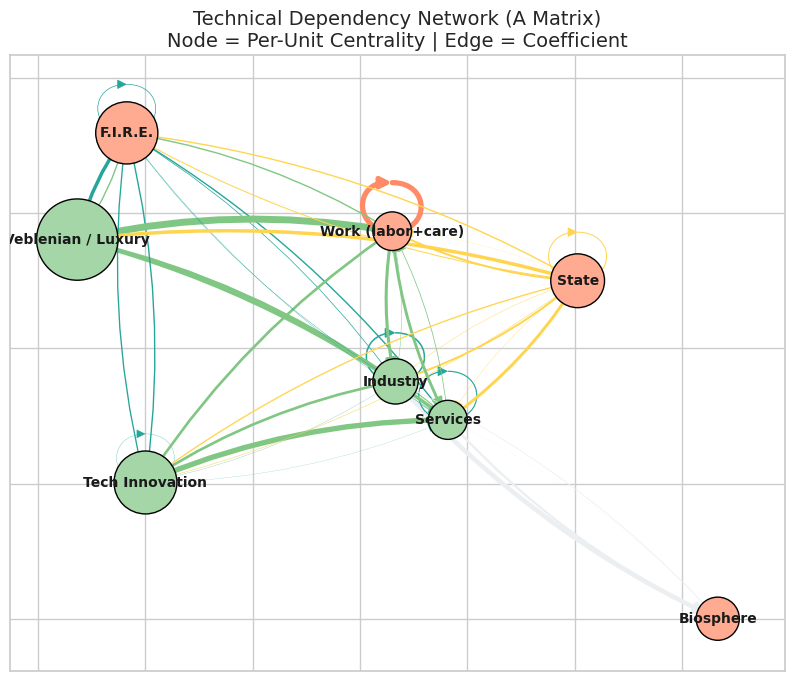
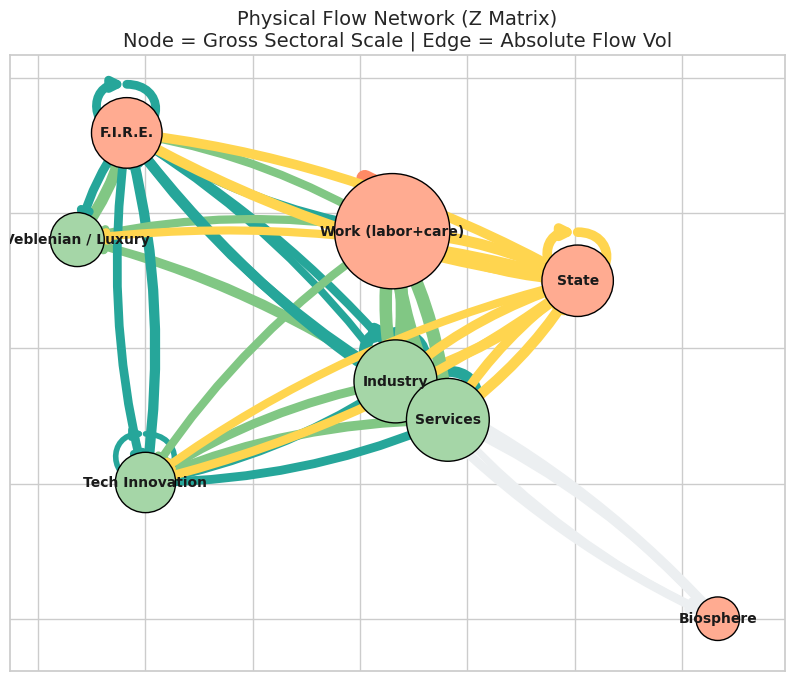
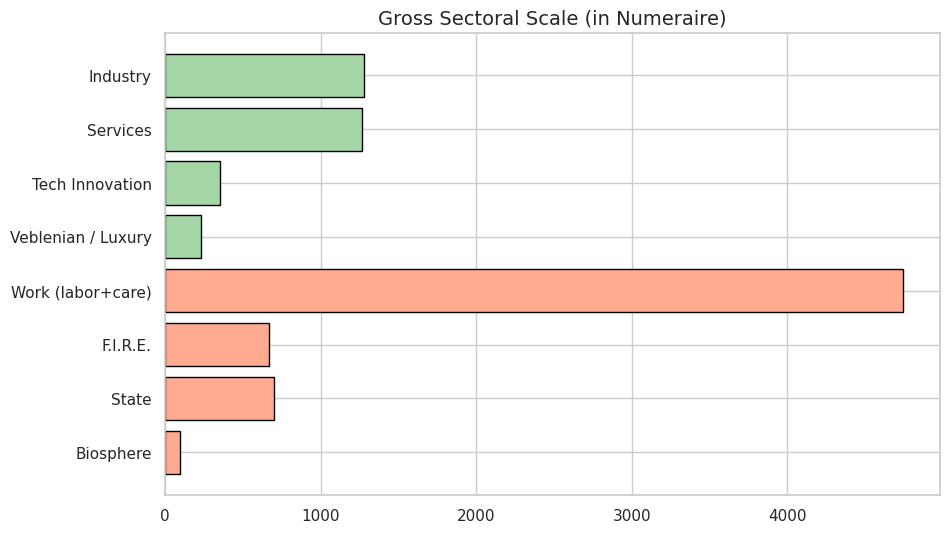
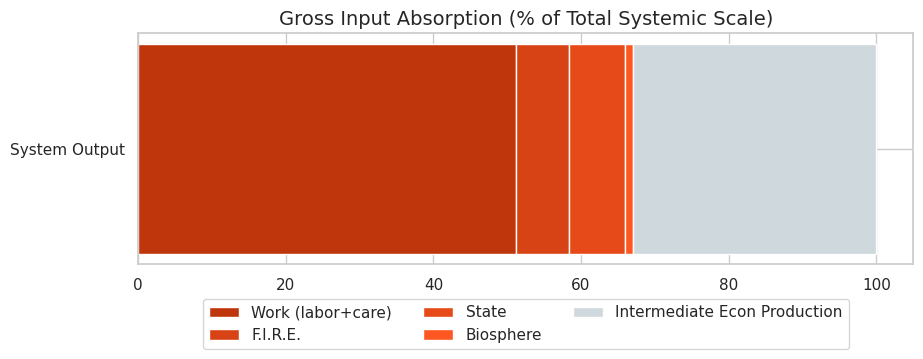
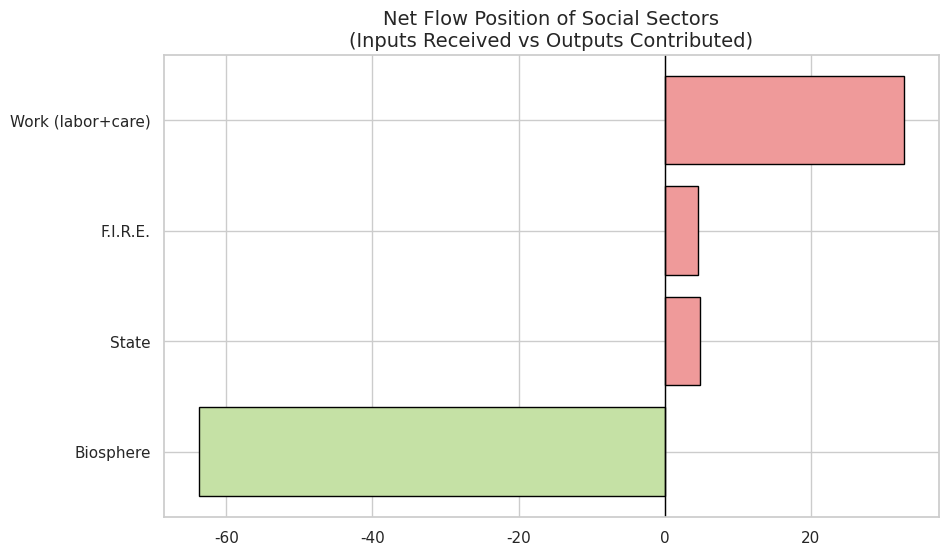
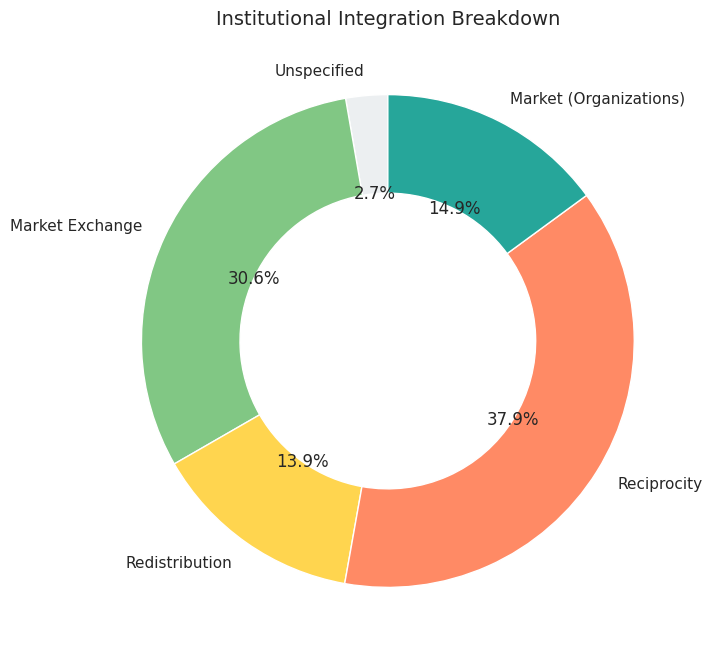
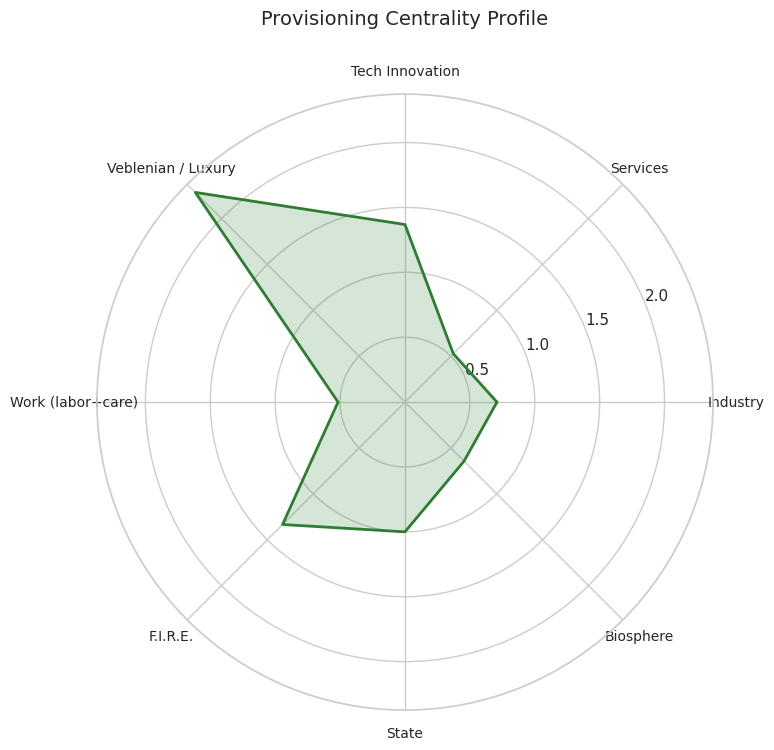
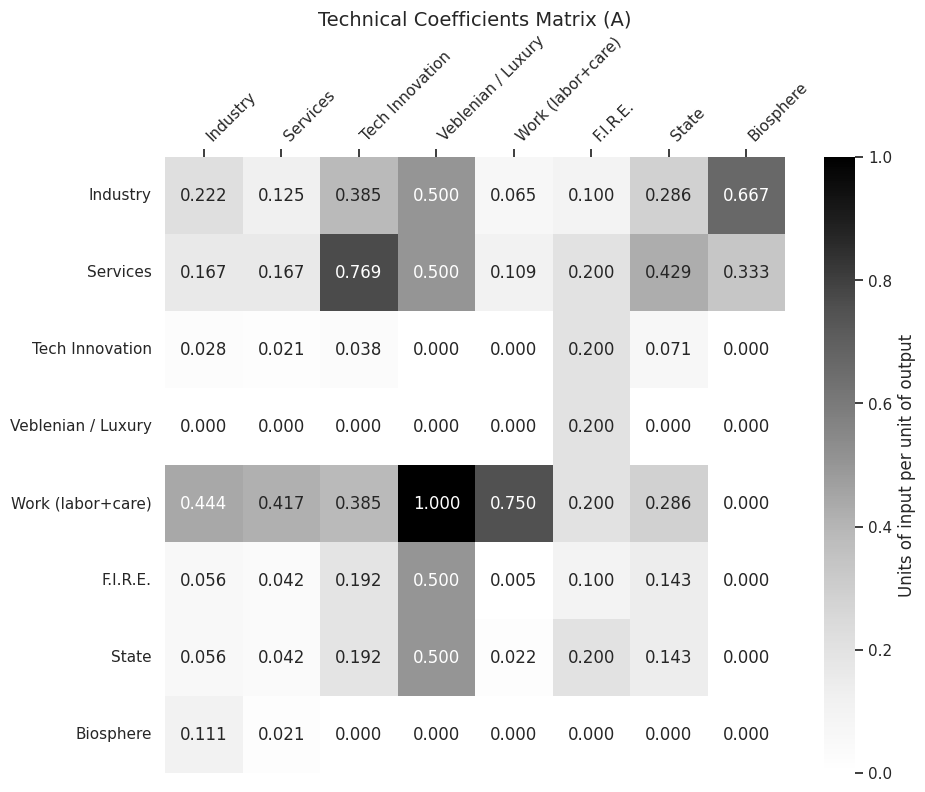

Generate these figures, in order, with matplotlib:
import numpy as np
import scipy.linalg as la
import matplotlib.pyplot as plt
import matplotlib.patches as mpatches
import seaborn as sns
import networkx as nx

# =====================================================================
# CONFIGURATION & PRESETS (Matched exactly to HTML Sandbox)
# =====================================================================
# Select preset: 'diy', 'sraffa_ch1', 'sraffa_ch2', 'sahlins', 'hudson', 'capitalist'
ACTIVE_MODEL = 'capitalist'

# Institutional Annotation Codes:
# 0: Unspecified, 1: Market Exchange, 2: Redistribution, 3: Reciprocity, 4: Market (Organizations)
INST_LABELS = ['Unspecified', 'Market Exchange', 'Redistribution', 'Reciprocity', 'Market (Organizations)']
INST_COLORS = ['#eceff1', '#81c784', '#ffd54f', '#ff8a65', '#26a69a'] # 4 is Teal

models = {
    'diy': {
        "sectors": ["Wheat", "Iron", "Luxury", "Workers", "Authority/Infra", "Waste"], "units": ["tons", "kg", "units", "hours", "infra", "tons"],
        "Z": [
            [100, 50, 10, 250, 50, 10], [50, 100, 20, 20, 10, 10], [0, 0, 0, 10, 30, 0],
            [300, 150, 20, 1200, 30, 0], [20, 20, 10, 40, 10, 0], [0, 0, 0, 0, 0, 0]
        ],
        "q": [500, 200, 50, 1800, 100, 20], "numeraire": 4, "social": [3, 4, 5],
        "inst": [[1,1,1,1,2,0], [1,1,1,1,2,0], [1,1,1,1,2,0], [1,1,1,3,2,0], [2,2,2,2,2,0], [0,0,0,0,0,0]]
    },
    'sraffa_ch1': {
        "sectors": ["Wheat", "Iron"], "units": ["qr", "tons"],
        "Z": [[280, 120], [12, 8]], "q": [400, 20], "numeraire": 0, "social": [],
        "inst": [[1,1], [1,1]]
    },
    'sraffa_ch2': {
        "sectors": ["Wheat", "Iron", "Workers", "Capitalists"], "units": ["qr", "tons", "labor-hrs", "claims"],
        "Z": [[280, 120, 100, 75], [12, 8, 0, 0], [350, 150, 0, 0], [60, 40, 0, 0]],
        "q": [575, 20, 500, 100], "numeraire": 0, "social": [2, 3],
        "inst": [[1,1,1,1], [1,1,1,1], [1,1,1,1], [1,1,1,1]]
    },
    'sahlins': {
        "sectors": ["Foraging", "Biomass", "Tools", "Shelter", "Worker Community", "Feasts"], "units": ["kcal", "kg", "units", "days", "hours", "events"],
        "Z": [
            [100, 0, 20, 0, 600, 280], [0, 100, 40, 60, 400, 400], [10, 20, 10, 10, 40, 10],
            [0, 50, 0, 10, 40, 0], [400, 200, 100, 100, 1000, 400], [0, 0, 0, 0, 10, 0]
        ],
        "q": [1000, 1000, 100, 100, 2200, 10], "numeraire": 4, "social": [4, 5],
        "inst": np.full((6, 6), 3).tolist()
    },
    'hudson': {
        "sectors": ["Grain", "Materials", "Workers", "Temple / Palace", "Silver / Trade"], "units": ["sila", "tons", "months", "months", "shekels"],
        "Z": [
            [100, 50, 600, 250, 0], [50, 50, 200, 190, 10], [400, 200, 50, 300, 50],
            [50, 20, 20, 50, 60], [0, 0, 0, 50, 0]
        ],
        "q": [1000, 500, 1000, 200, 100], "numeraire": 3, "social": [2, 3],
        "inst": [[2,2,2,2,1], [2,2,2,2,1], [2,2,2,2,1], [2,2,2,2,1], [1,1,1,1,1]]
    },
    'capitalist': {
        "sectors": ["Industry", "Services", "Tech Innovation", "Veblenian / Luxury", "Work (labor+care)", "F.I.R.E.", "State", "Biosphere"],
        "units": ["tons", "MWh", "patents", "units", "hours", "claims", "value", "tons"],
        "Z": [
            [400,300,100,50,600,50,200,100], [300,400,200,50,1000,100,300,50], [50,50,10,0,0,100,50,0],
            [0,0,0,0,0,100,0,0], [800,1000,100,100,6900,100,200,0], [100,100,50,50,50,50,100,0],
            [100,100,50,50,200,100,100,0], [200,50,0,0,0,0,0,0]
        ],
        "q": [1800, 2400, 260, 100, 9200, 500, 700, 150], "numeraire": 6, "social": [4, 5, 6, 7],
        # Modified to include '4' (Market Organizations) for highly concentrated corporate flows
        "inst": [
            [4,1,1,1,1,4,2,0], [1,4,1,1,1,4,2,0], [4,4,4,1,1,4,2,0], [1,1,1,1,1,1,2,0],
            [1,1,1,1,3,1,2,0], [4,4,4,4,4,4,2,0], [2,2,2,2,2,2,2,0], [0,0,0,0,0,0,0,0]
        ]
    }
}

# =====================================================================
# MATHEMATICAL ENGINE
# =====================================================================
def get_dominant_eigen(M):
    """Rigorous extraction of Perron-Frobenius eigenvalue and left eigenvector."""
    if M.shape[0] == 0: return 0.0, np.array([])
    vals, vecs = la.eig(M, left=True, right=False)
    # Find the dominant real eigenvalue
    idx = np.argmax(np.real(vals))
    return np.real(vals[idx]), np.abs(np.real(vecs[:, idx]))

def detect_non_basics(Z):
    N = Z.shape[0]
    G = nx.from_numpy_array(Z, create_using=nx.DiGraph)
    non_basics = []
    for i in range(N):
        reachable = nx.descendants(G, i) | {i}
        if len(reachable) < N: non_basics.append(i)
    return non_basics

# Load data
cfg = models[ACTIVE_MODEL]
Z = np.array(cfg['Z'], dtype=float)
q = np.array(cfg['q'], dtype=float)
N = len(cfg['sectors'])
social_idx = cfg['social']
econ_idx = [i for i in range(N) if i not in social_idx]
inst = np.array(cfg['inst'])

# 1. Technical Matrix (A)
A = np.zeros_like(Z)
for j in range(N):
    if q[j] > 0: A[:, j] = Z[:, j] / q[j]

# 2. Reproduction Values (Eigenvalues)
A_econ = A[np.ix_(econ_idx, econ_idx)]
lambda_core, _ = get_dominant_eigen(A_econ)
sigma_full, p_raw = get_dominant_eigen(A)

# 3. Provisioning Centrality
numeraire = cfg['numeraire']
p = p_raw / p_raw[numeraire] if p_raw[numeraire] > 0 else p_raw
gross_scale = p * q

# 4. Diagnostics
non_basics = detect_non_basics(Z)
row_sums = np.sum(Z, axis=1)
balances = q - row_sums


# =====================================================================
# TERMINAL REPORT (Matching HTML "System Reproduction Parameters")
# =====================================================================
print("="*80)
print(f" SYSTEM REPRODUCTION PARAMETERS: {ACTIVE_MODEL.upper()}")
print("="*80)

print("\n--- Viability, Reproduction, and Sectoral Balances ---")
print(f"λ (Economic Core) = {lambda_core:.4f}")
if lambda_core < 0.99: print("   -> Economic sub-system generates a surplus.")
elif lambda_core > 1.01: print("   -> Economic sub-system operates at a physical deficit.")
else: print("   -> Economic sub-system is at exact subsistence.")

print(f"\nσ (Full System)   = {sigma_full:.4f}")
if sigma_full < 0.99: print("   -> System-level physical surplus.")
elif sigma_full > 1.01: print("   -> System-level physical deficit.")
else: print("   -> System at exact reproduction.")

print("\nBalance Table:")
is_balanced = True
for i in range(N):
    if abs(balances[i]) > 0.01:
        is_balanced = False
        status = "Unallocated Surplus" if balances[i] > 0 else "Deficit"
        print(f"   [{cfg['sectors'][i]}] {status} of {abs(balances[i]):.2f} {cfg['units'][i]}")
if is_balanced: print("   -> The matrix is closed. All outputs are absorbed as inputs.")

print("\nStructural Topology:")
if non_basics:
    print(f"   Non-Basic Processes detected: {[cfg['sectors'][i] for i in non_basics]}")
else:
    print("   All processes are structurally Basic.")

print(f"\n--- Provisioning Centrality (Normalized to {cfg['sectors'][numeraire]}) ---")
for i in range(N):
    marker = "*" if i == numeraire else " "
    print(f"{marker} 1 {cfg['units'][i]:<8} {cfg['sectors'][i]:<25}: {p[i]:.4f}")
print("="*80)


# =====================================================================
# PLOTTING ENGINE (Separate Windows)
# =====================================================================
sns.set_theme(style="whitegrid")
node_colors = ['#ffab91' if i in social_idx else '#a5d6a7' for i in range(N)]

# 1. Technical Dependency Network (A) - Intensive
fig1, ax1 = plt.subplots(figsize=(10, 8))
ax1.set_title("Technical Dependency Network (A Matrix)\nNode = Per-Unit Centrality | Edge = Coefficient", fontsize=14)
GA = nx.DiGraph()
for i in range(N): GA.add_node(i, label=cfg['sectors'][i], size=max(100, p[i]*1500))
for i in range(N):
    for j in range(N):
        if A[i, j] > 0: GA.add_edge(i, j, weight=A[i, j]*5, color=INST_COLORS[inst[i, j]])
pos = nx.spring_layout(GA, k=1.5, seed=42)
nx.draw_networkx_nodes(GA, pos, node_color=node_colors, node_size=[GA.nodes[n]['size'] for n in GA.nodes()], edgecolors='black', ax=ax1)
edges = GA.edges(data=True)
nx.draw_networkx_edges(GA, pos, edge_color=[d['color'] for u,v,d in edges], width=[d['weight'] for u,v,d in edges], arrowsize=15, connectionstyle="arc3,rad=0.1", ax=ax1)
nx.draw_networkx_labels(GA, pos, labels={i: cfg['sectors'][i] for i in range(N)}, font_size=10, font_weight='bold', ax=ax1)

# 2. Physical Flow Network (Z) - Extensive
fig2, ax2 = plt.subplots(figsize=(10, 8))
ax2.set_title("Physical Flow Network (Z Matrix)\nNode = Gross Sectoral Scale | Edge = Absolute Flow Vol", fontsize=14)
GZ = nx.DiGraph()
for i in range(N): GZ.add_node(i, label=cfg['sectors'][i], size=max(100, np.sqrt(gross_scale[i])*100))
for i in range(N):
    for j in range(N):
        if Z[i, j] > 0: GZ.add_edge(i, j, weight=np.log1p(Z[i, j] * p[i])*1.5, color=INST_COLORS[inst[i, j]])
nx.draw_networkx_nodes(GZ, pos, node_color=node_colors, node_size=[GZ.nodes[n]['size'] for n in GZ.nodes()], edgecolors='black', ax=ax2)
edges_z = GZ.edges(data=True)
nx.draw_networkx_edges(GZ, pos, edge_color=[d['color'] for u,v,d in edges_z], width=[d['weight'] for u,v,d in edges_z], arrowsize=15, connectionstyle="arc3,rad=0.1", ax=ax2)
nx.draw_networkx_labels(GZ, pos, labels={i: cfg['sectors'][i] for i in range(N)}, font_size=10, font_weight='bold', ax=ax2)

# 3. Gross Sectoral Scale (Bar Chart)
fig3, ax3 = plt.subplots(figsize=(10, 6))
ax3.set_title("Gross Sectoral Scale (in Numeraire)", fontsize=14)
ax3.barh(cfg['sectors'], gross_scale, color=node_colors, edgecolor='black')
ax3.invert_yaxis()

# 4. Gross Input Absorption by Social Sector (Stacked Horizontal)
fig4, ax4 = plt.subplots(figsize=(10, 3))
ax4.set_title("Gross Input Absorption (% of Total Systemic Scale)", fontsize=14)
total_scale = np.sum(gross_scale)
soc_absorption = []
for s in social_idx:
    absorbed = sum(Z[i, s] * p[i] for i in range(N))
    soc_absorption.append((absorbed / total_scale) * 100 if total_scale > 0 else 0)
remainder = max(0, 100 - sum(soc_absorption))
left = 0
colors_stack = ['#bf360c', '#d84315', '#e64a19', '#ff5722']
for idx, s in enumerate(social_idx):
    if soc_absorption[idx] > 0:
        ax4.barh(['System Output'], [soc_absorption[idx]], left=left, color=colors_stack[idx % len(colors_stack)], edgecolor='white', label=cfg['sectors'][s])
        left += soc_absorption[idx]
if remainder > 0:
    ax4.barh(['System Output'], [remainder], left=left, color='#cfd8dc', edgecolor='white', label='Intermediate Econ Production')
ax4.legend(loc='lower center', bbox_to_anchor=(0.5, -0.4), ncol=3)

# 5. Net Flow Position of Social Sectors (Bar)
fig5, ax5 = plt.subplots(figsize=(10, 6))
ax5.set_title("Net Flow Position of Social Sectors\n(Inputs Received vs Outputs Contributed)", fontsize=14)
net_flows = []
for s in social_idx:
    absorbed = sum(Z[i, s] * p[i] for i in range(N))
    contributed = sum(Z[s, i] * p[s] for i in range(N))
    net_flows.append(absorbed - contributed)
flow_colors = ['#ef9a9a' if val >= 0 else '#c5e1a5' for val in net_flows]
ax5.barh([cfg['sectors'][i] for i in social_idx], net_flows, color=flow_colors, edgecolor='black')
ax5.axvline(0, color='black', linewidth=1)
ax5.invert_yaxis()

# 6. Institutional Integration Breakdown (Doughnut)
fig6, ax6 = plt.subplots(figsize=(8, 8))
ax6.set_title("Institutional Integration Breakdown", fontsize=14)
inst_vols = np.zeros(5)
for i in range(N):
    for j in range(N):
        inst_vols[inst[i, j]] += Z[i, j] * p[i]
filtered_vols = []
filtered_labels = []
filtered_colors = []
for i in range(5):
    if inst_vols[i] > 0:
        filtered_vols.append(inst_vols[i])
        filtered_labels.append(INST_LABELS[i])
        filtered_colors.append(INST_COLORS[i])
ax6.pie(filtered_vols, labels=filtered_labels, colors=filtered_colors, autopct='%1.1f%%', startangle=90, wedgeprops=dict(width=0.4, edgecolor='w'))

# 7. Provisioning Centrality Profile (Radar)
fig7, ax7 = plt.subplots(figsize=(8, 8), subplot_kw=dict(polar=True))
ax7.set_title("Provisioning Centrality Profile", y=1.1, fontsize=14)
angles = np.linspace(0, 2 * np.pi, N, endpoint=False).tolist()
angles += angles[:1]
p_loop = p.tolist() + [p[0]]
ax7.plot(angles, p_loop, color='#2e7d32', linewidth=2)
ax7.fill(angles, p_loop, color='#2e7d32', alpha=0.2)
ax7.set_xticks(angles[:-1])
ax7.set_xticklabels(cfg['sectors'], fontsize=10)

# 8. Technical Coefficients Matrix (Heatmap)
fig8, ax8 = plt.subplots(figsize=(10, 8))
ax8.set_title("Technical Coefficients Matrix (A)", fontsize=14)
sns.heatmap(A, annot=True, fmt=".3f", cmap="Greys", xticklabels=cfg['sectors'], yticklabels=cfg['sectors'], cbar_kws={'label': 'Units of input per unit of output'}, ax=ax8)
ax8.xaxis.tick_top()
plt.xticks(rotation=45, ha='left')

# Show all generated windows simultaneously
plt.show()


# =====================================================================
# THEORETICAL FOUNDATIONS & FUTURE RESEARCH EXTENSIONS
# =====================================================================
"""
NOTE 1: THE GOVERNANCE OVERLAY MATRIX (Gamma) & WILLIAMSON
- Future ABM steps: Create a second matrix `gamma` of same dimensions.
- Populate it with institutional states: 'M' (Market), 'F' (Firm), 'S' (State), 'C' (Communal).
- Algorithm idea: If an `oikos` block shows high internal density but low external edges 
  (high asset specificity), transaction cost logic should automatically force its `gamma` 
  state from 'M' to 'F' (corporate consolidation).

NOTE 2: N-K DYNAMICS (Stuart Kauffman)
- N = Matrix dimension. K = Density of the `oikos` matrix.
- Innovation in an ABM is an evolutionary search: slightly mutate a coefficient a_ij.
- If this mutation lowers total thermodynamic respiration (or increases the Eigenvalue > 1), 
  the technology spreads.

NOTE 3: BIOLOGICAL SANDBOXING
- Because the math is agnostic, renaming sectors allows ecological modeling.
- [Workers -> Fungi, Grain -> Oak Canopy, Tools -> Nitrogen, etc.]
- The matrix structural blocks change from 'Firms' to 'Trophic Cascades' and 'Symbiotic Mutualisms'.

NOTE 4: SIMMEL, ABSTRACTION, & THE PDU
- The prices (PDUs) calculated here represent Simmel's "claims upon society" or 
  "the value of things without the things themselves".
- By imposing the Numeraire, the Authority converts physical interdependence into quantified social trust.

NOTE 5: THE POLANYIAN SURPLUS SHOCK (The Bridge to Capitalism)
- Current state: Eigenvalue = 1 (Perfect Subsistence).
- Next step: Introduce a technology shock. Grain output jumps, inputs remain identical.
- The Eigenvalue drops below 1 (the system produces more than it consumes). 
- How is the surplus distributed?
    a) RECIPROCITY: Absorb it into Social Reproduction.
    b) REDISTRIBUTION: Absorb it into Authority to build Non-Basics.
    c) EXCHANGE: Rip the 'Workers' row/col out, establish a Wage (w) and Profit Rate (r).

NOTE 6: EXTERNAL TRADE & OPEN SYSTEMS
- This is currently a closed thermodynamic loop. To model early trade (e.g., Bronze Age imports), 
  we must append an 'Export' column and 'Import' row.

NOTE 7: THEORETICAL FOUNDATIONS & SUGGESTED READING
- Anthropology/Gift Economies: Chris Gregory (1982) "Gifts and Commodities". 
- Feminist Economics/Social Reproduction: Antonella Picchio (1992) "Social Reproduction". 
- Institutionalism/Pre-Capitalist Surplus: Sergio Cesaratto (2015/2020). 
- Ecological I-O: Bruce Hannon (1973) "The Structure of Ecosystems". 

NOTE 8: ENTROPY & DISSIPATIVE STRUCTURES (Prigogine)
- In Sraffa's system, surplus is either perfectly consumed or extracted, allowing the cycle to restart.
- Through a thermodynamic lens, the Sraffian matrix is a "Dissipative Structure" operating far from equilibrium.
- A surplus represents an injection of "free energy" (exergy). If the society does not continuously 
  dissipate that energy through expanded consumption, luxury, or warfare (acting as entropy sinks), 
  the system faces a thermodynamic/accumulation crisis and structurally collapses.

NOTE 9: MONEY AS ITS OWN SOCIAL SECTOR SINK, and post-keynesian effective demand. Also versus Leontieff *monetary* matrix.
where regulation school?


NOTE 10: INSTITUTIONAL BLOCK MATRIX AND/OR POLITICAL SETTLEMENTS (e.g. extend sraffa wage-profit logic to mulitple social sectors)
- The current topological matrix evaluates all sectors using a single mathematical logic (Provisioning Centrality).
- Future extension: Fracture the single topology into an interacting Block Matrix, where distinct institutional spheres obey distinct algebraic laws of motion.
- Example formulation: A Capitalist Market governed by a uniform profit rate (r), a State governed by fiat tax extraction (tau), and a Household sector governed by the shadow-price of unpaid reproduction (v). 
- This framework allows researchers to model the "crisis of social reproduction" algebraically—demonstrating, for instance, how a rising capitalist profit rate mathematically forces the implicit value of unpaid care (v) to plummet, requiring households to cannibalize their own social and emotional bandwidth to subsidize the market core.
"""
